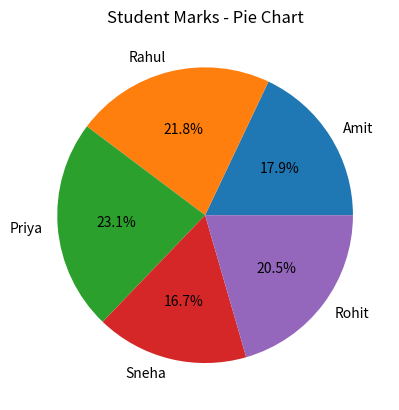

Here is the Python script that generated this plot:

import matplotlib.pyplot as plt

students = ["Amit", "Rahul", "Priya", "Sneha", "Rohit"]
marks = [70, 85, 90, 65, 80]

plt.pie(marks, labels=students, autopct="%1.1f%%")

plt.title("Student Marks - Pie Chart")

plt.show()
